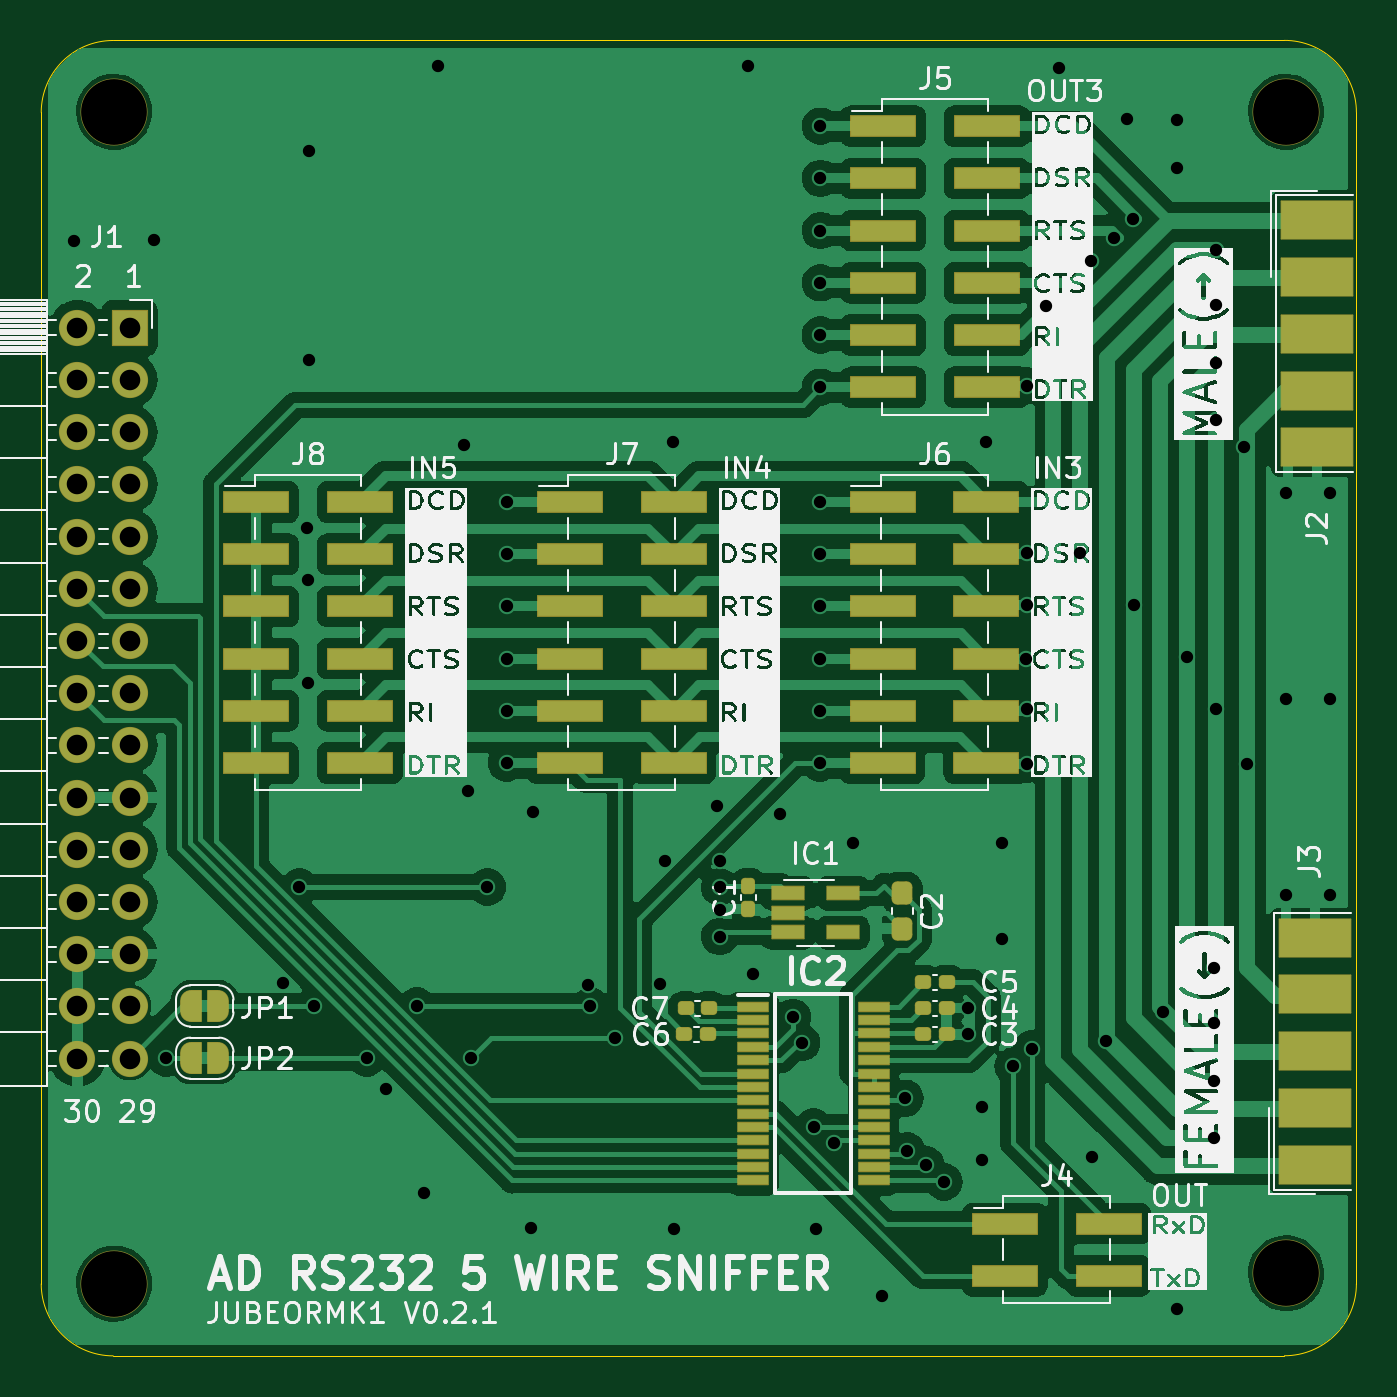
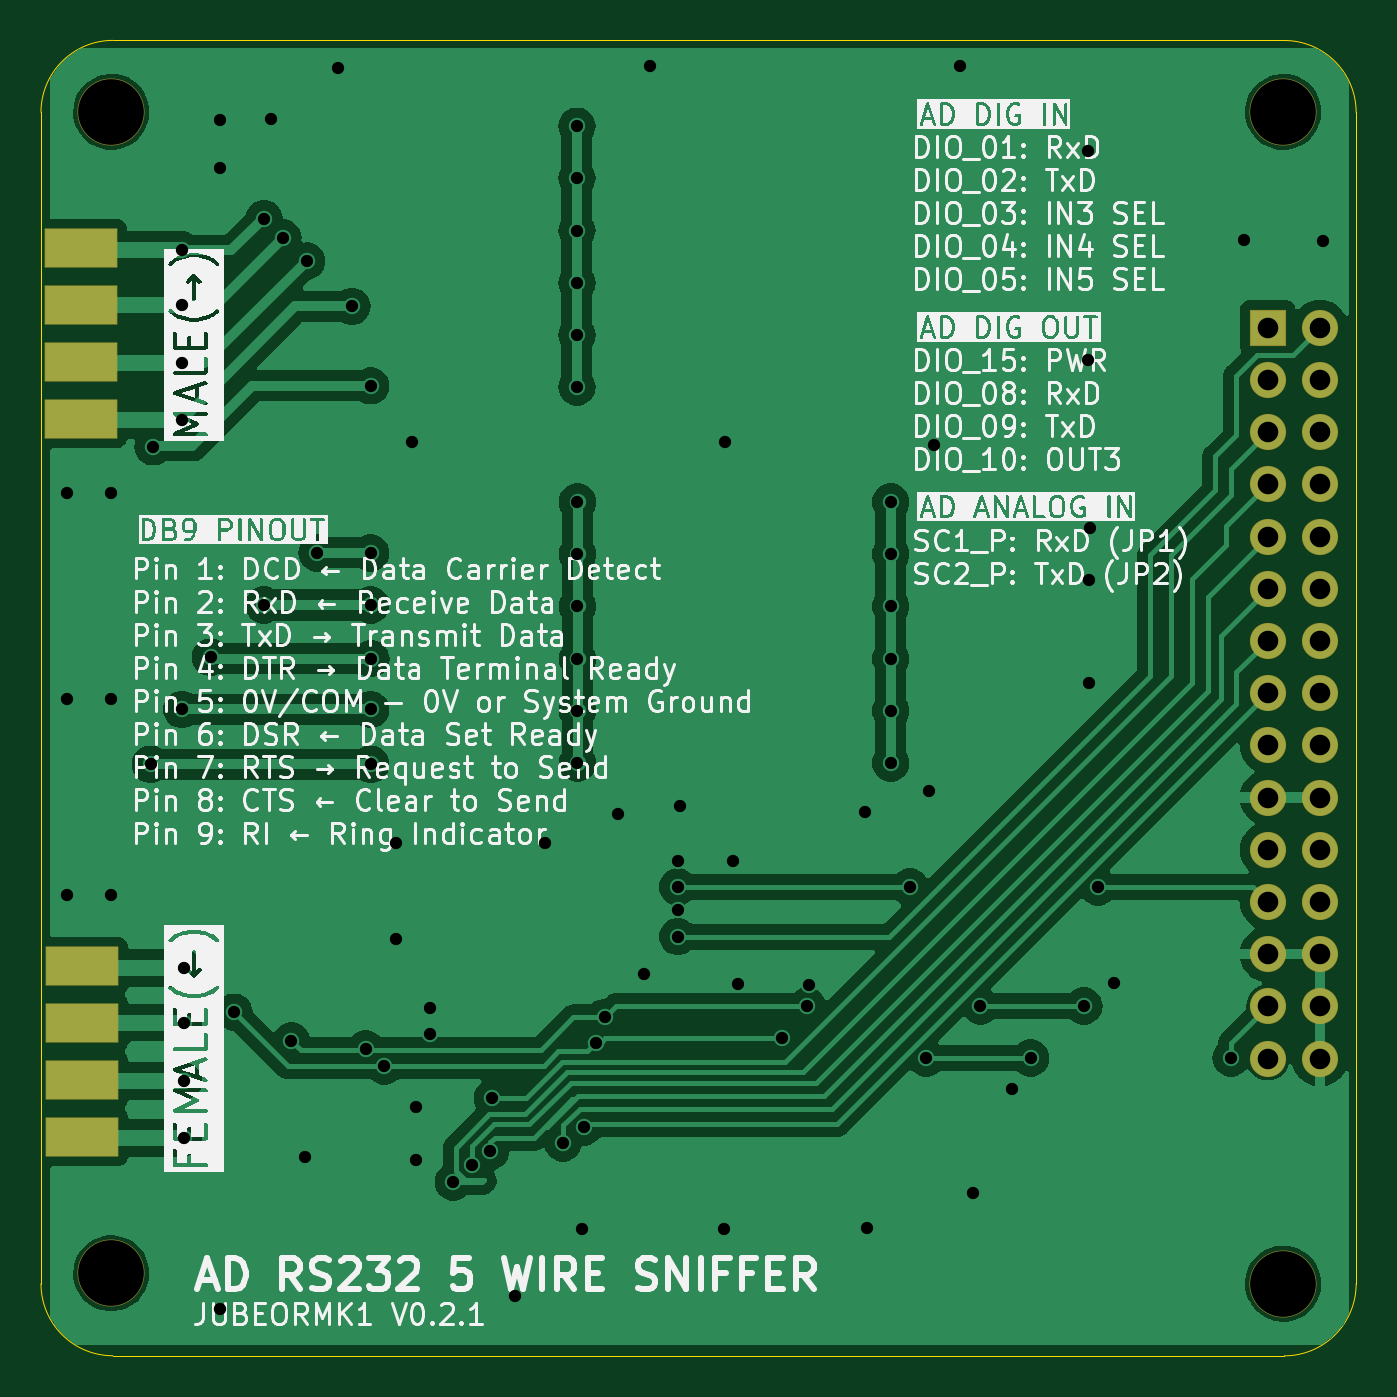
Circuit board: 9 layer files. Board 64.0 x 64.0 mm.
- bottom_copper: AnalogDiscovery_rs232_5_wire_sniffer-B_Cu.gbr (79457 bytes)
- bottom_mask: AnalogDiscovery_rs232_5_wire_sniffer-B_Mask.gbr (2379 bytes)
- bottom_silk: AnalogDiscovery_rs232_5_wire_sniffer-B_Silkscreen.gbr (225677 bytes)
- outline: AnalogDiscovery_rs232_5_wire_sniffer-Edge_Cuts.gbr (1022 bytes)
- top_copper: AnalogDiscovery_rs232_5_wire_sniffer-F_Cu.gbr (135759 bytes)
- top_mask: AnalogDiscovery_rs232_5_wire_sniffer-F_Mask.gbr (7224 bytes)
- top_silk: AnalogDiscovery_rs232_5_wire_sniffer-F_Silkscreen.gbr (179425 bytes)
- drill: AnalogDiscovery_rs232_5_wire_sniffer-NPTH.drl (413 bytes)
- drill: AnalogDiscovery_rs232_5_wire_sniffer-PTH.drl (2677 bytes)

=== bottom_copper: AnalogDiscovery_rs232_5_wire_sniffer-B_Cu.gbr (79457 bytes, source omitted) ===
=== bottom_mask: AnalogDiscovery_rs232_5_wire_sniffer-B_Mask.gbr (2379 bytes, source withheld) ===
=== bottom_silk: AnalogDiscovery_rs232_5_wire_sniffer-B_Silkscreen.gbr (225677 bytes, source omitted) ===
=== outline: AnalogDiscovery_rs232_5_wire_sniffer-Edge_Cuts.gbr ===
G04 #@! TF.GenerationSoftware,KiCad,Pcbnew,7.0.7*
G04 #@! TF.CreationDate,2023-10-29T19:55:49+11:00*
G04 #@! TF.ProjectId,AnalogDiscovery_rs232_5_wire_sniffer,416e616c-6f67-4446-9973-636f76657279,rev?*
G04 #@! TF.SameCoordinates,PX69618a0PY7bfa480*
G04 #@! TF.FileFunction,Profile,NP*
%FSLAX46Y46*%
G04 Gerber Fmt 4.6, Leading zero omitted, Abs format (unit mm)*
G04 Created by KiCad (PCBNEW 7.0.7) date 2023-10-29 19:55:49*
%MOMM*%
%LPD*%
G01*
G04 APERTURE LIST*
G04 #@! TA.AperFunction,Profile*
%ADD10C,0.050000*%
G04 #@! TD*
G04 APERTURE END LIST*
D10*
X60495125Y0D02*
G75*
G03*
X63995125Y3500000I1J3499999D01*
G01*
X63995126Y60505126D02*
G75*
G03*
X60495126Y64005126I-3499999J1D01*
G01*
X1Y3494874D02*
G75*
G03*
X3500001Y-5126I3499999J-1D01*
G01*
X3500000Y64000000D02*
G75*
G03*
X0Y60500000I0J-3500000D01*
G01*
X1Y3494874D02*
X0Y60500000D01*
X63995125Y3500000D02*
X63995126Y60505126D01*
X3500001Y-5126D02*
X60495125Y0D01*
X3500000Y64000000D02*
X60495126Y64005126D01*
M02*

=== top_copper: AnalogDiscovery_rs232_5_wire_sniffer-F_Cu.gbr (135759 bytes, source omitted) ===
=== top_mask: AnalogDiscovery_rs232_5_wire_sniffer-F_Mask.gbr (7224 bytes, source omitted) ===
=== top_silk: AnalogDiscovery_rs232_5_wire_sniffer-F_Silkscreen.gbr (179425 bytes, source omitted) ===
=== drill: AnalogDiscovery_rs232_5_wire_sniffer-NPTH.drl ===
M48
; DRILL file {KiCad 7.0.7} date Sun Oct 29 19:55:52 2023
; FORMAT={-:-/ absolute / inch / decimal}
; #@! TF.CreationDate,2023-10-29T19:55:52+11:00
; #@! TF.GenerationSoftware,Kicad,Pcbnew,7.0.7
; #@! TF.FileFunction,NonPlated,1,2,NPTH
FMAT,2
INCH
; #@! TA.AperFunction,NonPlated,NPTH,ComponentDrill
T1C0.1260
%
G90
G05
T1
X0.1396Y2.3831
X0.1396Y0.1381
X2.3846Y2.3831
X2.3846Y0.1581
T0
M30

=== drill: AnalogDiscovery_rs232_5_wire_sniffer-PTH.drl ===
M48
; DRILL file {KiCad 7.0.7} date Sun Oct 29 19:55:52 2023
; FORMAT={-:-/ absolute / inch / decimal}
; #@! TF.CreationDate,2023-10-29T19:55:52+11:00
; #@! TF.GenerationSoftware,Kicad,Pcbnew,7.0.7
; #@! TF.FileFunction,Plated,1,2,PTH
FMAT,2
INCH
; #@! TA.AperFunction,Plated,PTH,ViaDrill
T1C0.0236
; #@! TA.AperFunction,Plated,PTH,ComponentDrill
T2C0.0394
%
G90
G05
T1
X0.0636Y2.1361
X0.2156Y2.1381
X0.2396Y0.5701
X0.4636Y0.7141
X0.4946Y0.8981
X0.5096Y1.5861
X0.5116Y1.4861
X0.5116Y1.2881
X0.5136Y2.3081
X0.5136Y1.9081
X0.5216Y0.6701
X0.6236Y0.5701
X0.6596Y0.5101
X0.7197Y0.6702
X0.7336Y0.3121
X0.7596Y2.4701
X0.8096Y1.7441
X0.8176Y1.0821
X0.8236Y0.5701
X0.8546Y0.8981
X0.8917Y1.6355
X0.8917Y1.5355
X0.8917Y1.4355
X0.8917Y1.3355
X0.8917Y1.2355
X0.8917Y1.1355
X0.9376Y0.2441
X0.9416Y1.0421
X1.0476Y0.7101
X1.0516Y0.6701
X1.0996Y0.6081
X1.1846Y0.7131
X1.1946Y0.9481
X1.2096Y1.7501
X1.2116Y0.2421
X1.2946Y1.0531
X1.2996Y0.9481
X1.2996Y0.8981
X1.2996Y0.8531
X1.2996Y0.8031
X1.3536Y2.4701
X1.3636Y0.7321
X1.4146Y1.0381
X1.4396Y0.6481
X1.4568Y0.6
X1.4796Y0.4381
X1.4836Y0.2421
X1.4917Y1.6355
X1.4917Y1.5355
X1.4917Y1.4355
X1.4917Y1.3355
X1.4917Y1.2355
X1.4917Y1.1355
X1.4928Y2.3555
X1.4928Y2.2555
X1.4928Y2.1555
X1.4928Y2.0555
X1.4928Y1.9555
X1.4928Y1.8555
X1.5196Y0.4078
X1.5546Y0.9831
X1.6116Y0.1141
X1.6546Y0.4933
X1.6586Y0.392
X1.6946Y0.3664
X1.7296Y0.3331
X1.7746Y0.6658
X1.7746Y0.6158
X1.8016Y0.4761
X1.8016Y0.3741
X1.8096Y1.7501
X1.8396Y0.9831
X1.8396Y0.7981
X1.8616Y0.5548
X1.8872Y1.3355
X1.888Y1.8581
X1.888Y1.5381
X1.888Y1.4381
X1.888Y1.2381
X1.888Y1.1331
X1.8976Y0.5881
X1.9241Y2.0103
X1.9496Y2.4661
X1.9903Y1.5381
X2.0108Y2.0969
X2.0136Y0.3801
X2.0396Y0.6031
X2.056Y2.1421
X2.0796Y2.3701
X2.0922Y2.1783
X2.0927Y1.4381
X2.1496Y0.6581
X2.1756Y2.3681
X2.1756Y2.2761
X2.1756Y0.0901
X2.1946Y1.3381
X2.2462Y0.7431
X2.2462Y0.6381
X2.2462Y0.5265
X2.2462Y0.4181
X2.2496Y2.1181
X2.2496Y2.0131
X2.2496Y1.9015
X2.2496Y1.7931
X2.2496Y1.2381
X2.3046Y1.7413
X2.3096Y1.1331
X2.3846Y1.6531
X2.3846Y1.2581
X2.3846Y0.8831
X2.4696Y1.6531
X2.4696Y1.2581
X2.4696Y0.8831
T2
X0.0693Y1.9693
X0.0693Y1.8693
X0.0693Y1.7693
X0.0693Y1.6693
X0.0693Y1.5693
X0.0693Y1.4693
X0.0693Y1.3693
X0.0693Y1.2693
X0.0693Y1.1693
X0.0693Y1.0693
X0.0693Y0.9693
X0.0693Y0.8693
X0.0693Y0.7693
X0.0693Y0.6693
X0.0693Y0.5693
X0.1693Y1.9693
X0.1693Y1.8693
X0.1693Y1.7693
X0.1693Y1.6693
X0.1693Y1.5693
X0.1693Y1.4693
X0.1693Y1.3693
X0.1693Y1.2693
X0.1693Y1.1693
X0.1693Y1.0693
X0.1693Y0.9693
X0.1693Y0.8693
X0.1693Y0.7693
X0.1693Y0.6693
X0.1693Y0.5693
T0
M30
